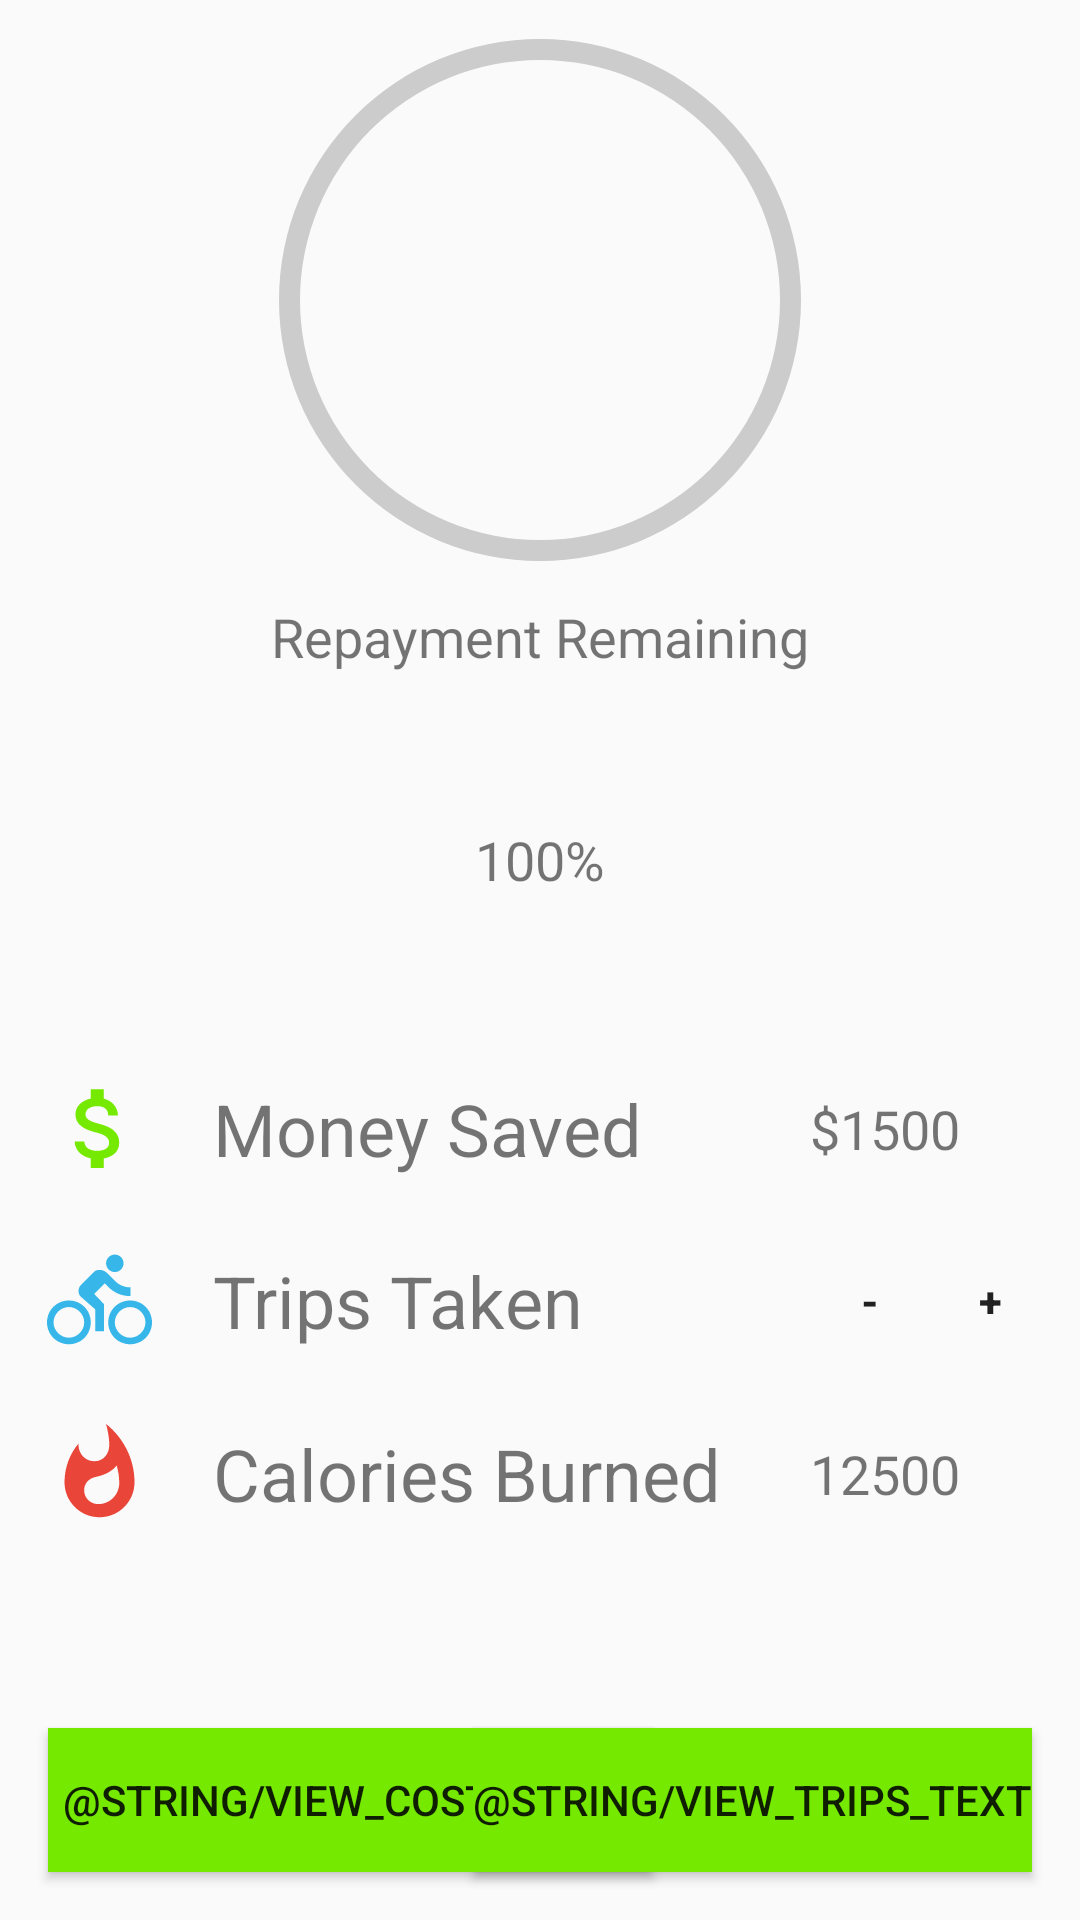

Produce the Android XML layout that renders to this screen, including the resource entries it uses.
<!-- AndroidManifest.xml: application theme AppTheme.NoActionBar -->
<!-- res/layout/activity_home.xml -->
<?xml version="1.0" encoding="utf-8"?>
<androidx.constraintlayout.widget.ConstraintLayout xmlns:android="http://schemas.android.com/apk/res/android"
    xmlns:tools="http://schemas.android.com/tools"
    android:layout_width="match_parent"
    android:layout_height="match_parent"
    tools:context=".HomeActivity">

    <LinearLayout
        android:layout_width="match_parent"
        android:layout_height="match_parent"
        android:orientation="vertical">

        <ProgressBar
            android:id="@+id/progressBar"
            android:layout_gravity="center"
            android:layout_width="200dp"
            android:layout_height="200dp"
            android:indeterminate="false"
            android:progressDrawable="@drawable/circular_progress_bar"
            android:background="@drawable/circle_shape"
            style="?android:attr/progressBarStyleHorizontal"
            android:max="100"
            android:progress="0" />

        <TextView
            android:id="@+id/cost_remaining"
            android:layout_width="wrap_content"
            android:layout_height="wrap_content"
            android:layout_gravity="center"
            android:layout_marginBottom="50dp"
            android:text="Repayment Remaining"
            android:textSize="18sp" />

        <TextView
            android:id="@+id/repayment_percentage"
            android:layout_width="wrap_content"
            android:layout_height="wrap_content"
            android:layout_gravity="center"
            android:layout_marginBottom="50dp"
            android:text="100%"
            android:textSize="18sp" />

        <RelativeLayout
            android:layout_width="match_parent"
            android:layout_height="wrap_content"
            android:orientation="horizontal"
            android:padding="10dp">

            <ImageView
                android:id="@+id/money_icon"
                android:layout_width="46dp"
                android:layout_height="35dp"
                android:layout_centerVertical="true"
                android:layout_alignParentStart="true"
                android:layout_gravity="center"
                android:src="@drawable/ic_attach_money_24dp" />

            <TextView
                android:id="@+id/money_saved_text"
                android:layout_width="wrap_content"
                android:layout_height="wrap_content"
                android:layout_centerVertical="true"
                android:layout_toEndOf="@+id/money_icon"
                android:paddingStart="15dp"
                android:paddingEnd="15dp"
                android:text="Money Saved"
                android:textSize="24sp" />

            <TextView
                android:id="@+id/money_saved_value"
                android:layout_width="wrap_content"
                android:layout_height="wrap_content"
                android:layout_alignParentEnd="true"
                android:layout_marginEnd="30dp"
                android:layout_centerVertical="true"
                android:layout_gravity="center"
                android:text="$1500"
                android:textSize="18sp" />
        </RelativeLayout>

        <RelativeLayout
            android:layout_width="match_parent"
            android:layout_height="wrap_content"
            android:orientation="horizontal"
            android:padding="10dp">

            <ImageView
                android:id="@+id/trips_taken_icon"
                android:layout_width="46dp"
                android:layout_height="35dp"
                android:layout_centerVertical="true"
                android:layout_alignParentStart="true"
                android:layout_gravity="center"
                android:src="@drawable/ic_directions_bike_24dp" />

            <TextView
                android:id="@+id/trips_taken_text"
                android:layout_width="wrap_content"
                android:layout_height="wrap_content"
                android:layout_centerVertical="true"
                android:layout_toEndOf="@+id/trips_taken_icon"
                android:paddingStart="15dp"
                android:paddingEnd="15dp"
                android:text="Trips Taken"
                android:textSize="24sp" />

            <Button
                android:id="@+id/subtract_trip_button"
                android:layout_width="40dp"
                android:layout_height="40dp"
                android:layout_centerVertical="true"
                android:layout_toStartOf="@+id/trips_taken_value"
                android:stateListAnimator="@null"
                android:background="@android:color/transparent"
                android:text="-"
                android:textAlignment="center"
                android:textStyle="bold" />

            <TextView
                android:id="@+id/trips_taken_value"
                android:layout_width="wrap_content"
                android:layout_height="wrap_content"
                android:layout_toStartOf="@id/add_trip_button"
                android:layout_centerVertical="true"
                android:layout_gravity="center"
                android:textSize="18sp" />

            <Button
                android:id="@+id/add_trip_button"
                android:layout_width="40dp"
                android:layout_height="40dp"
                android:layout_alignParentEnd="true"
                android:background="@android:color/transparent"
                android:text="+"
                android:stateListAnimator="@null"
                android:textAlignment="center"
                android:textStyle="bold" />
        </RelativeLayout>

        <RelativeLayout
            android:layout_width="match_parent"
            android:layout_height="wrap_content"
            android:orientation="horizontal"
            android:padding="10dp">

            <ImageView
                android:id="@+id/calories_burned_icon"
                android:layout_width="46dp"
                android:layout_height="35dp"
                android:layout_centerVertical="true"
                android:layout_alignParentStart="true"
                android:layout_gravity="center"
                android:src="@drawable/ic_whatshot_24dp" />

            <TextView
                android:id="@+id/calories_burned_text"
                android:layout_width="wrap_content"
                android:layout_height="wrap_content"
                android:layout_centerVertical="true"
                android:layout_toEndOf="@+id/calories_burned_icon"
                android:paddingStart="15dp"
                android:paddingEnd="15dp"
                android:text="Calories Burned"
                android:textSize="24sp" />

            <TextView
                android:id="@+id/calories_burned_value"
                android:layout_width="wrap_content"
                android:layout_height="wrap_content"
                android:layout_alignParentEnd="true"
                android:layout_marginEnd="30dp"
                android:layout_centerVertical="true"
                android:layout_gravity="center"
                android:text="12500"
                android:textSize="18sp" />
        </RelativeLayout>
    </LinearLayout>

    <RelativeLayout
        android:layout_width="match_parent"
        android:layout_height="match_parent">

        <Button
            android:id="@+id/button_view_costs"
            android:layout_width="wrap_content"
            android:layout_height="wrap_content"
            android:layout_alignParentStart="true"
            android:layout_alignParentBottom="true"
            android:background="@color/colorPrimary"
            android:layout_marginStart="16dp"
            android:layout_marginBottom="16dp"
            android:paddingStart="5dp"
            android:paddingEnd="5dp"
            android:text="@string/view_costs_text" />

        <Button
            android:id="@+id/button_view_trips"
            android:layout_width="wrap_content"
            android:layout_height="wrap_content"
            android:layout_alignParentEnd="true"
            android:background="@color/colorPrimary"
            android:layout_alignParentBottom="true"
            android:layout_marginEnd="16dp"
            android:layout_marginBottom="16dp"
            android:text="@string/view_trips_text" />
    </RelativeLayout>

</androidx.constraintlayout.widget.ConstraintLayout>
<!-- resources referenced by this layout -->
<resources>
  <color name="colorPrimary">#75E900</color>
  <!-- drawable circle_shape (drawable) -->
  <?xml version="1.0" encoding="utf-8"?>
  <shape
      xmlns:android="http://schemas.android.com/apk/res/android"
      android:shape="ring"
      android:innerRadiusRatio="2.5"
      android:thickness="7dp"
      android:useLevel="false"
      android:layout_height="wrap_content"
      android:layout_width="wrap_content">
  
      <solid android:color="#CCC" />
  
  </shape>
  <!-- drawable circular_progress_bar (drawable) -->
  <?xml version="1.0" encoding="utf-8"?>
  <rotate xmlns:android="http://schemas.android.com/apk/res/android"
      android:fromDegrees="270"
      android:toDegrees="270"
      android:layout_height="wrap_content"
      android:layout_width="wrap_content">
      <shape
          android:innerRadiusRatio="2.5"
          android:shape="ring"
          android:thickness="7dp"
          android:useLevel="true">
  
          <gradient
              android:angle="0"
              android:endColor="@android:color/holo_red_light"
              android:startColor="@color/colorPrimary"
              android:type="sweep"
              android:useLevel="false" />
      </shape>
  </rotate>
  <!-- drawable ic_attach_money_24dp (drawable) -->
  <vector android:height="24dp" android:tint="#75E900"
      android:viewportHeight="24.0" android:viewportWidth="24.0"
      android:width="24dp" xmlns:android="http://schemas.android.com/apk/res/android">
      <path android:fillColor="#FF000000" android:pathData="M11.8,10.9c-2.27,-0.59 -3,-1.2 -3,-2.15 0,-1.09 1.01,-1.85 2.7,-1.85 1.78,0 2.44,0.85 2.5,2.1h2.21c-0.07,-1.72 -1.12,-3.3 -3.21,-3.81V3h-3v2.16c-1.94,0.42 -3.5,1.68 -3.5,3.61 0,2.31 1.91,3.46 4.7,4.13 2.5,0.6 3,1.48 3,2.41 0,0.69 -0.49,1.79 -2.7,1.79 -2.06,0 -2.87,-0.92 -2.98,-2.1h-2.2c0.12,2.19 1.76,3.42 3.68,3.83V21h3v-2.15c1.95,-0.37 3.5,-1.5 3.5,-3.55 0,-2.84 -2.43,-3.81 -4.7,-4.4z"/>
  </vector>
  <!-- drawable ic_directions_bike_24dp (drawable) -->
  <vector android:height="24dp" android:tint="#37B7E9"
      android:viewportHeight="24.0" android:viewportWidth="24.0"
      android:width="24dp" xmlns:android="http://schemas.android.com/apk/res/android">
      <path android:fillColor="#FF000000" android:pathData="M15.5,5.5c1.1,0 2,-0.9 2,-2s-0.9,-2 -2,-2 -2,0.9 -2,2 0.9,2 2,2zM5,12c-2.8,0 -5,2.2 -5,5s2.2,5 5,5 5,-2.2 5,-5 -2.2,-5 -5,-5zM5,20.5c-1.9,0 -3.5,-1.6 -3.5,-3.5s1.6,-3.5 3.5,-3.5 3.5,1.6 3.5,3.5 -1.6,3.5 -3.5,3.5zM10.8,10.5l2.4,-2.4 0.8,0.8c1.3,1.3 3,2.1 5.1,2.1L19.1,9c-1.5,0 -2.7,-0.6 -3.6,-1.5l-1.9,-1.9c-0.5,-0.4 -1,-0.6 -1.6,-0.6s-1.1,0.2 -1.4,0.6L7.8,8.4c-0.4,0.4 -0.6,0.9 -0.6,1.4 0,0.6 0.2,1.1 0.6,1.4L11,14v5h2v-6.2l-2.2,-2.3zM19,12c-2.8,0 -5,2.2 -5,5s2.2,5 5,5 5,-2.2 5,-5 -2.2,-5 -5,-5zM19,20.5c-1.9,0 -3.5,-1.6 -3.5,-3.5s1.6,-3.5 3.5,-3.5 3.5,1.6 3.5,3.5 -1.6,3.5 -3.5,3.5z"/>
  </vector>
  <!-- drawable ic_whatshot_24dp (drawable) -->
  <vector android:height="24dp" android:tint="#E94538"
      android:viewportHeight="24.0" android:viewportWidth="24.0"
      android:width="24dp" xmlns:android="http://schemas.android.com/apk/res/android">
      <path android:fillColor="#FF000000" android:pathData="M13.5,0.67s0.74,2.65 0.74,4.8c0,2.06 -1.35,3.73 -3.41,3.73 -2.07,0 -3.63,-1.67 -3.63,-3.73l0.03,-0.36C5.21,7.51 4,10.62 4,14c0,4.42 3.58,8 8,8s8,-3.58 8,-8C20,8.61 17.41,3.8 13.5,0.67zM11.71,19c-1.78,0 -3.22,-1.4 -3.22,-3.14 0,-1.62 1.05,-2.76 2.81,-3.12 1.77,-0.36 3.6,-1.21 4.62,-2.58 0.39,1.29 0.59,2.65 0.59,4.04 0,2.65 -2.15,4.8 -4.8,4.8z"/>
  </vector>
  <style name="AppTheme.NoActionBar">
          <item name="windowActionBar">false</item>
          <item name="windowNoTitle">true</item>
      </style>
</resources>
